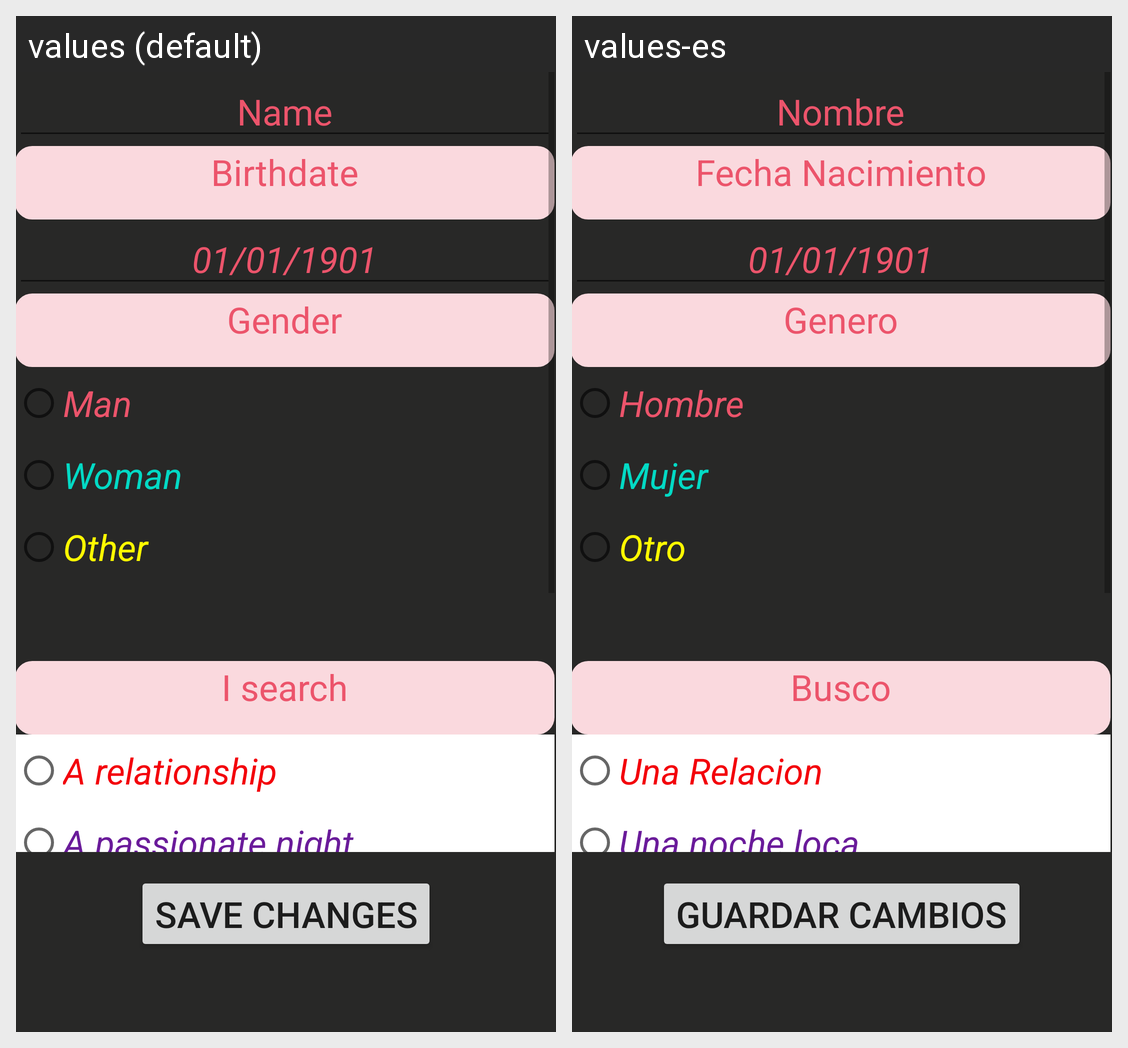

Translations of the strings shown on this Android screen, per locale in the grid:
Android screen res/layout/activity_main_activity2__edit_profile.xml rendered under 2 locales, left to right: values (default), values-es. Device: Nexus 5 (rendered at 1080×1920; each locale shown at half size, 540×960, under a caption strip naming it); theme Theme.JonathanGonzalezFragaPDM.
Strings drawn on this screen, with the default value and each locale's value (text and hints the layout hard-codes, and strings that could not be matched under every locale, appear in the picture but are not listed):

nombre
  values: Name
  values-es: Nombre

fecha_nacimiento
  values: Birthdate
  values-es: Fecha Nacimiento

ejem_fecha_nacimiento
  values: 01/01/1901
  values-es: 01/01/1901

genero
  values: Gender
  values-es: Genero

gen_hombre
  values: Man
  values-es: Hombre

gen_mujer
  values: Woman
  values-es: Mujer

gen_otro
  values: Other
  values-es: Otro

busco
  values: I search
  values-es: Busco

busco_relacion
  values: A relationship
  values-es: Una Relacion

busco_noche
  values: A passionate night
  values-es: Una noche loca

guardar_cambios
  values: Save changes
  values-es: Guardar cambios
